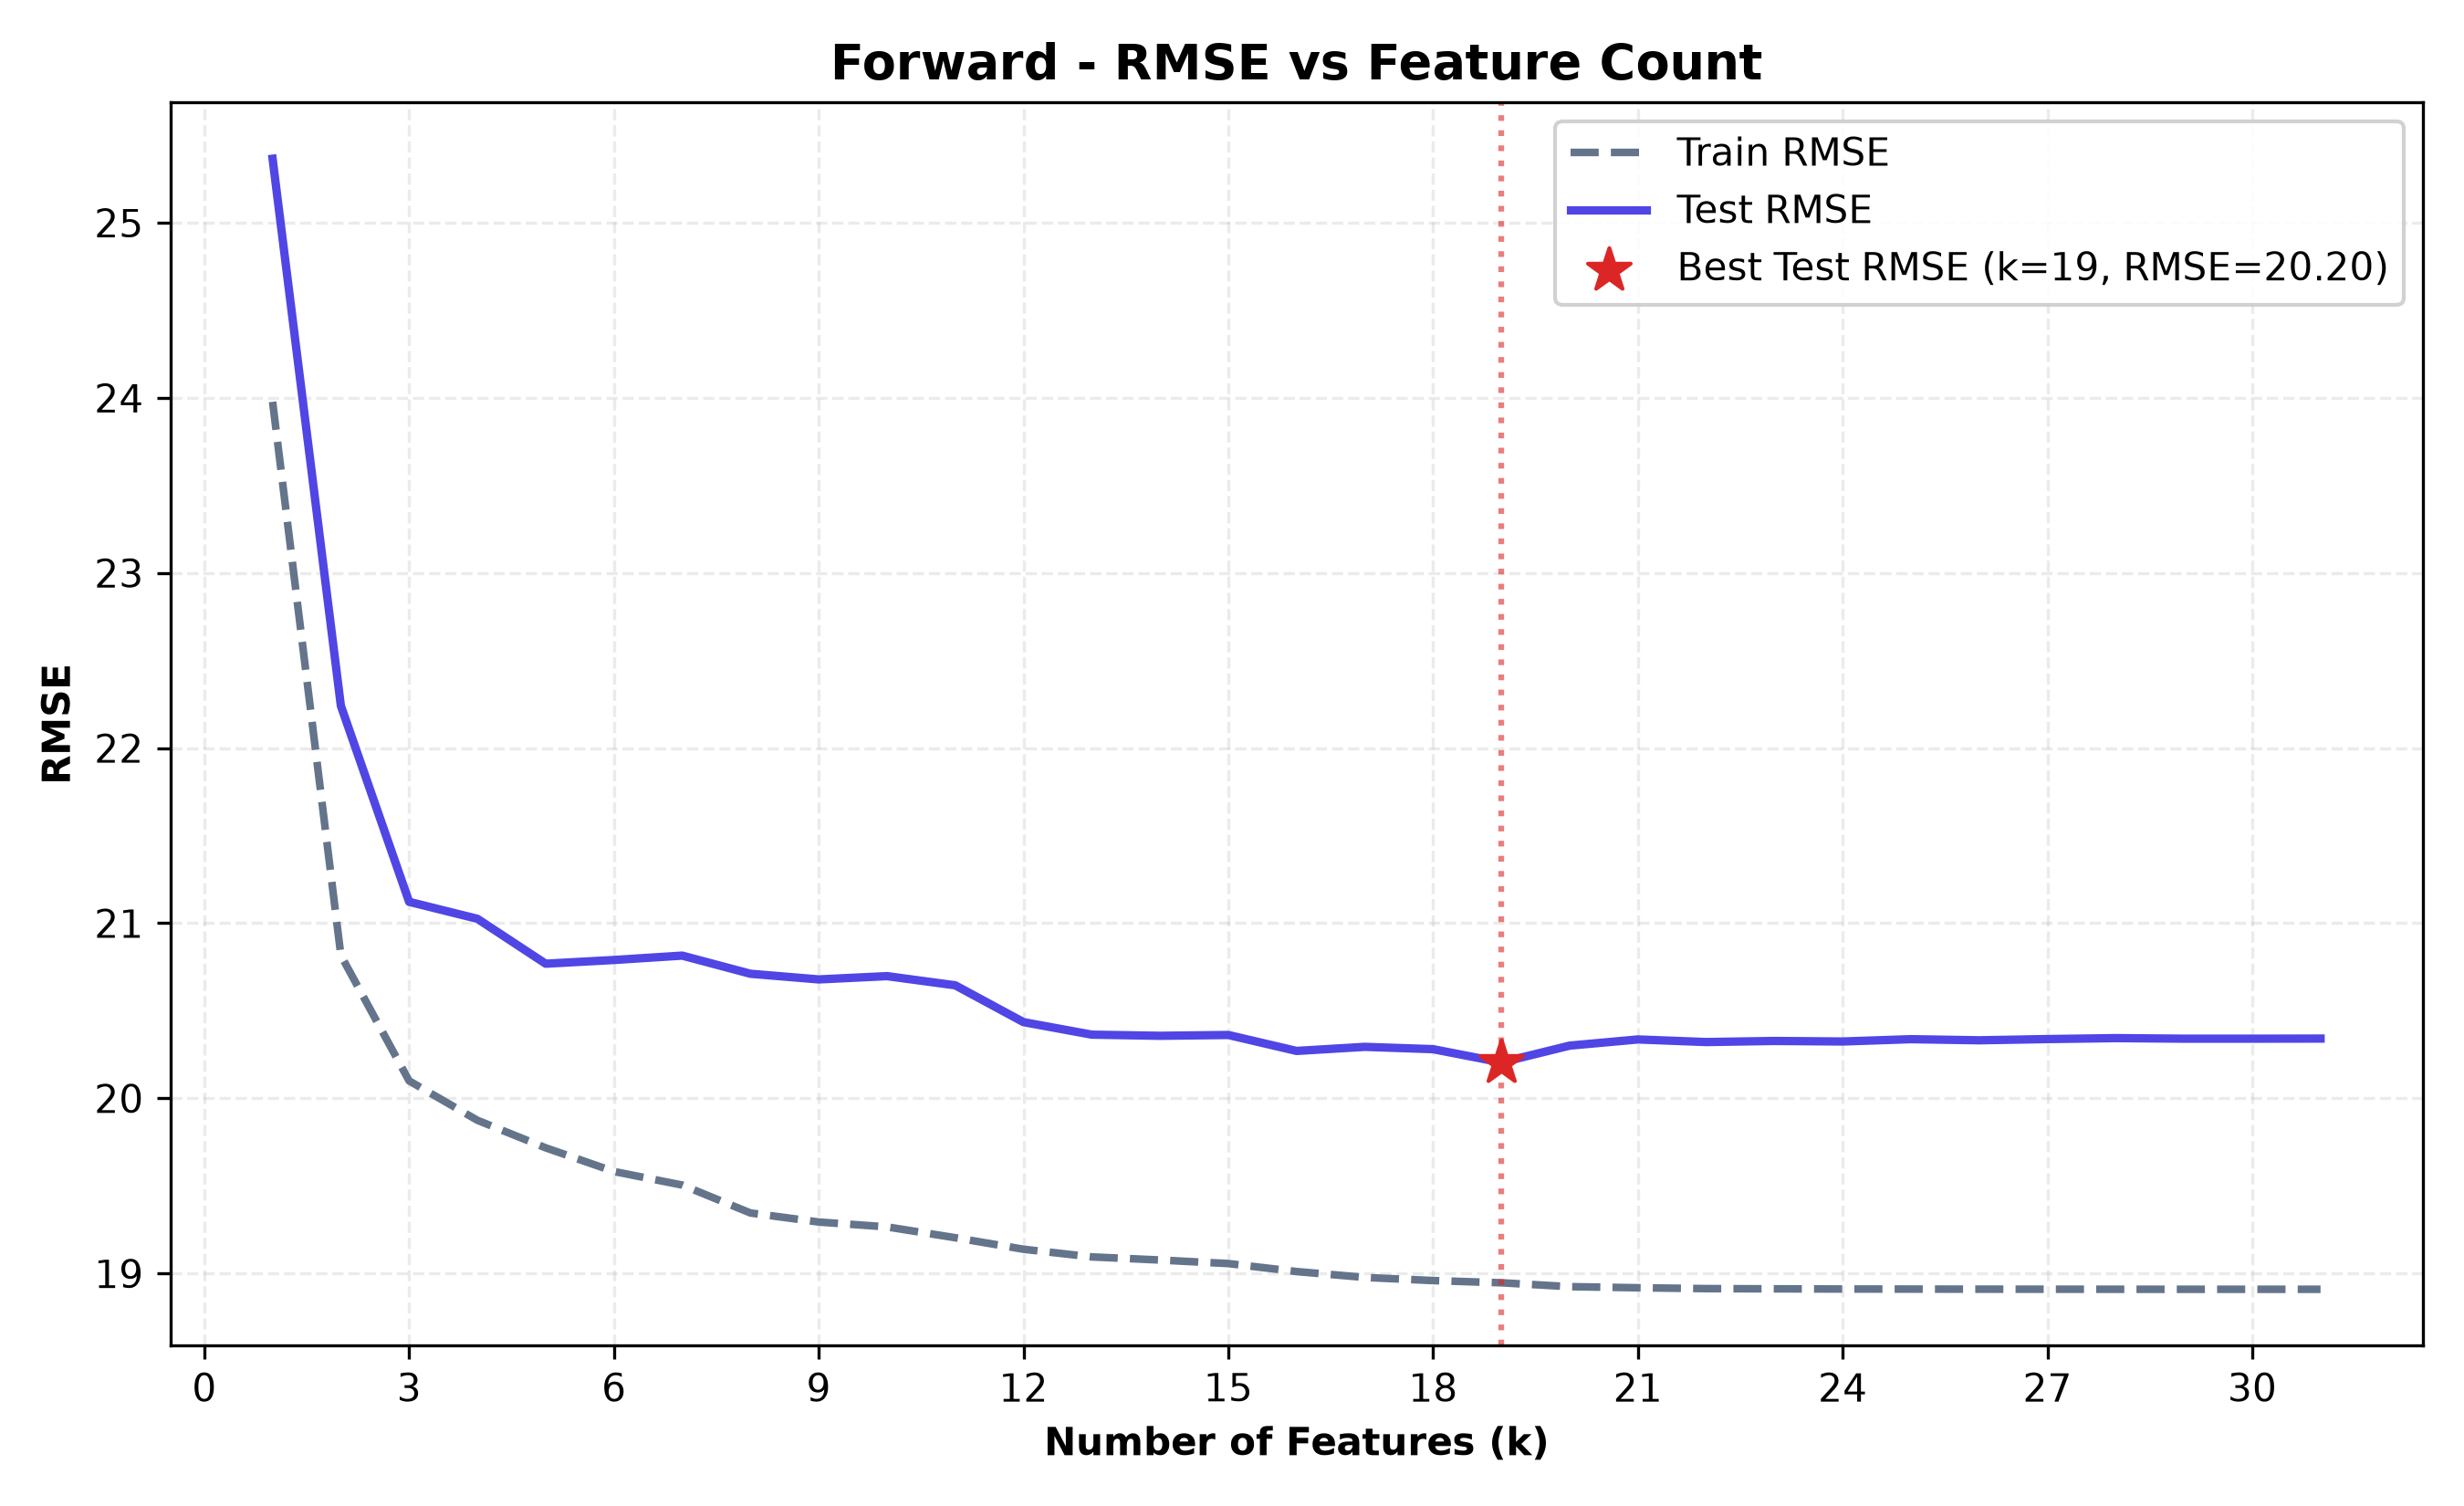

Values plotted in this chart, from the file beside it:
n_features, selected_features, train_rmse, test_rmse, train_r2, test_r2, cv_rmse
1, PctBachDeg25_Over, 23.98, 25.37, 0.2413, 0.2137, 23.99
2, PctBachDeg25_Over, incidenceRate, 20.82, 22.24, 0.4282, 0.3954, 20.83
3, PctBachDeg25_Over, incidenceRate, povert…, 20.1, 21.12, 0.4669, 0.4548, 20.15
4, PctBachDeg25_Over, incidenceRate, povert…, 19.87, 21.03, 0.4787, 0.4598, 19.93
5, PctBachDeg25_Over, incidenceRate, povert…, 19.72, 20.77, 0.487, 0.4729, 19.78
6, PctBachDeg25_Over, incidenceRate, povert…, 19.58, 20.79, 0.494, 0.4718, 19.67
7, PctBachDeg25_Over, incidenceRate, povert…, 19.5, 20.81, 0.498, 0.4705, 19.62
8, PctBachDeg25_Over, incidenceRate, povert…, 19.35, 20.71, 0.5061, 0.4758, 19.47
9, PctBachDeg25_Over, incidenceRate, povert…, 19.29, 20.68, 0.5088, 0.4774, 19.42
10, PctBachDeg25_Over, incidenceRate, povert…, 19.27, 20.7, 0.5102, 0.4765, 19.4
11, PctBachDeg25_Over, incidenceRate, povert…, 19.2, 20.65, 0.5133, 0.4791, 19.36
12, PctBachDeg25_Over, incidenceRate, povert…, 19.14, 20.43, 0.5167, 0.4897, 19.31
13, PctBachDeg25_Over, incidenceRate, povert…, 19.09, 20.36, 0.5189, 0.4932, 19.26
14, PctBachDeg25_Over, incidenceRate, povert…, 19.08, 20.36, 0.5198, 0.4935, 19.25
15, PctBachDeg25_Over, incidenceRate, povert…, 19.06, 20.36, 0.5208, 0.4933, 19.25
16, PctBachDeg25_Over, incidenceRate, povert…, 19.01, 20.27, 0.5231, 0.4978, 19.2
17, PctBachDeg25_Over, incidenceRate, povert…, 18.98, 20.29, 0.5248, 0.4967, 19.17
18, PctBachDeg25_Over, incidenceRate, povert…, 18.96, 20.28, 0.5257, 0.4973, 19.16
19, PctBachDeg25_Over, incidenceRate, povert…, 18.95, 20.2, 0.5263, 0.5011, 19.18
20, PctBachDeg25_Over, incidenceRate, povert…, 18.92, 20.3, 0.5274, 0.4963, 19.18
21, PctBachDeg25_Over, incidenceRate, povert…, 18.92, 20.34, 0.5277, 0.4946, 19.21
22, PctBachDeg25_Over, incidenceRate, povert…, 18.91, 20.32, 0.528, 0.4953, 19.21
23, PctBachDeg25_Over, incidenceRate, povert…, 18.91, 20.33, 0.528, 0.495, 19.22
24, PctBachDeg25_Over, incidenceRate, povert…, 18.91, 20.32, 0.5281, 0.4952, 19.23
25, PctBachDeg25_Over, incidenceRate, povert…, 18.91, 20.34, 0.5281, 0.4945, 19.25
26, PctBachDeg25_Over, incidenceRate, povert…, 18.91, 20.33, 0.5281, 0.4948, 19.26
27, PctBachDeg25_Over, incidenceRate, povert…, 18.91, 20.34, 0.5281, 0.4945, 19.27
28, PctBachDeg25_Over, incidenceRate, povert…, 18.91, 20.34, 0.5281, 0.4942, 19.29
29, PctBachDeg25_Over, incidenceRate, povert…, 18.91, 20.34, 0.5281, 0.4944, 19.31
30, PctBachDeg25_Over, incidenceRate, povert…, 18.91, 20.34, 0.5281, 0.4944, 19.32
31, PctBachDeg25_Over, incidenceRate, povert…, 18.91, 20.34, 0.5281, 0.4943, 19.33
